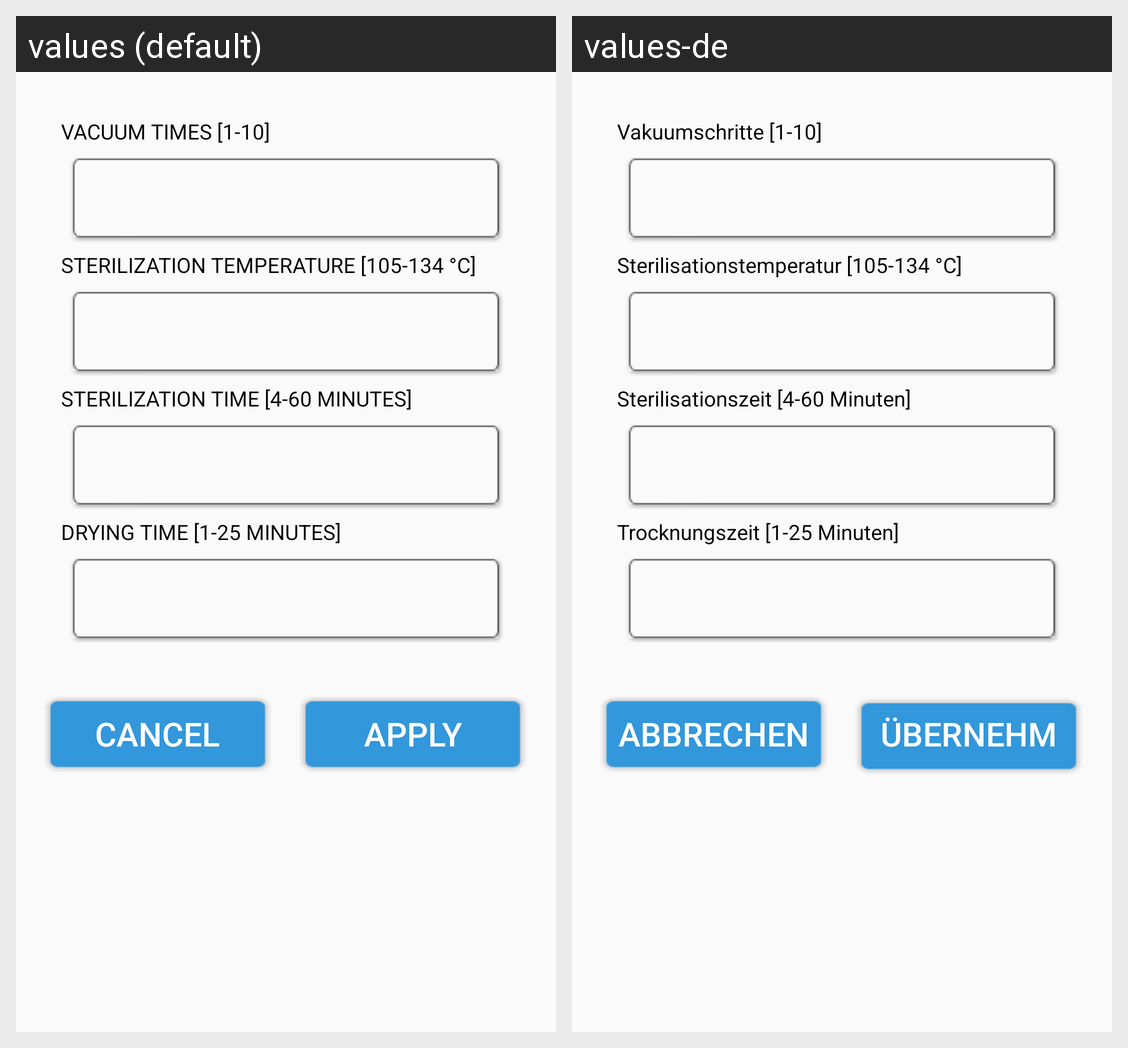

This grid shows one Android layout under two languages. Give, for every string resource on the screen, its name, the default text and each shown locale's text.
Android screen res/layout/dialog_edit_program.xml rendered under 2 locales, left to right: values (default), values-de. Device: Nexus 5 (rendered at 1080×1920; each locale shown at half size, 540×960, under a caption strip naming it); theme android:Theme.Material.Light.NoActionBar.Fullscreen.
Strings drawn on this screen, with the default value and each locale's value (text and hints the layout hard-codes, and strings that could not be matched under every locale, appear in the picture but are not listed):

vacuum_times_1_10_
  values: VACUUM TIMES [1-10]
  values-de: Vakuumschritte [1-10]

sterilization_temperature_105_134_c_
  values: STERILIZATION TEMPERATURE [105-134 °C]
  values-de: Sterilisationstemperatur [105-134 °C]

sterilization_time_4_60_minutes_
  values: STERILIZATION TIME [4-60 MINUTES]
  values-de: Sterilisationszeit [4-60 Minuten]

drying_time_1_25_minutes_
  values: DRYING TIME [1-25 MINUTES]
  values-de: Trocknungszeit [1-25 Minuten]

cancel
  values: Cancel
  values-de: Abbrechen

apply
  values: Apply
  values-de: Übernehmen
